Run: headless pygame with SDL's dummy video driver; simulated clock (each Clock.tick advances the game by its frame time, no real sleeping); random seed 0; keys injected as events and as key.get_pressed() state; no mouse input.
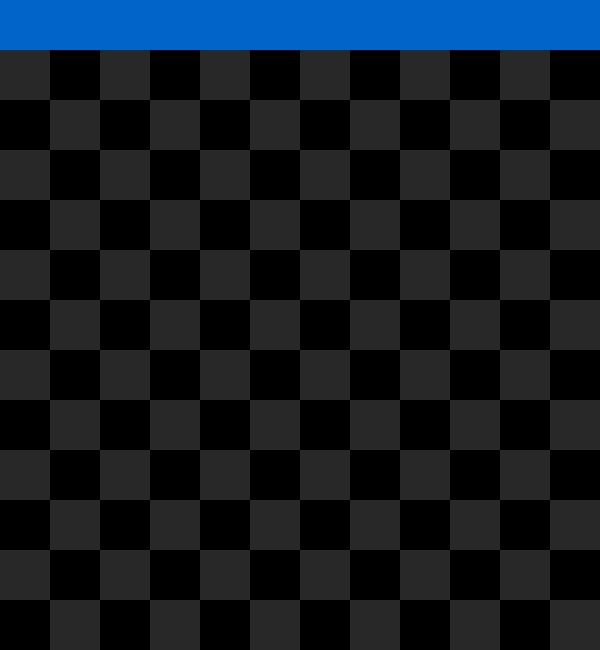
Frame 1 of 4 · flips 1–60 · no input
Frame 2 of 4 · flips 61–180 · tapped SPACE, RETURN · held RIGHT (→), D · screen unchanged from frame 1, image omitted
Frame 3 of 4 · flips 181–300 · held DOWN (↓), S · screen unchanged from frame 2, image omitted
Frame 4 of 4 · flips 301–420 · held LEFT (←), A, UP (↑), W · screen unchanged from frame 3, image omitted

The pygame program that drew these frames:

# import relevant libraries
# you may have to install pygame with: python3 -m pip install -U pygame --user
import pygame

# initialize pygame
pygame.init()

class checker_square(object):
    def __init__(self, coords, size):
        self.coords = coords
        self.size = size

    def draw(self, win):
        pygame.draw.rect(win, (40, 40, 40), (self.coords[0], self.coords[1], self.size, self.size))


class board(object):
    def __init__(self, square_width, squares_wide, squares_tall, display_buffer = None):
        self.square_width = square_width
        self.squares_wide = squares_wide
        self.squares_tall = squares_tall
        if display_buffer is None:
            self.display_buffer = square_width
        else:
            self.display_buffer = display_buffer

        self.dimensions = (self.square_width * self.squares_wide, self.square_width * self.squares_tall + self.display_buffer)

        self.checker_coords = (0, self.display_buffer)
        self.checkers = []
        for x_coord in range(self.checker_coords[0], self.squares_wide * self.square_width, 2 * self.square_width):
            for y_coord in range(self.checker_coords[1], self.squares_tall * self.square_width, 2 * self.square_width):
                self.checkers.append(checker_square((x_coord, y_coord), self.square_width))
                self.checkers.append(checker_square((x_coord + self.square_width, y_coord + self.square_width), self.square_width))

    def draw(self, win):
        pygame.draw.rect(win, (0, 0, 0), (0, self.display_buffer, self.dimensions[0], self.dimensions[1]))
        pygame.draw.rect(win, (0, 100, 200), (0, 0, self.dimensions[0], self.display_buffer))
        for checker in self.checkers:
            checker.draw(win)

# initialize the board
board = board(50, 12, 12)


# set window dimensions
win = pygame.display.set_mode(board.dimensions)

# set the title of the window
pygame.display.set_caption("Snekbot")

# set the clock used for managing fps in the main loop
clock = pygame.time.Clock()


# main loop
run = True
while run:
    # set the fps
    clock.tick(30)

    # end the loop when the user closes the window
    for event in pygame.event.get():
        if event.type == pygame.QUIT:
            run = False

    # draw the board
    board.draw(win)

    # refresh the window
    pygame.display.update()

pygame.quit()
